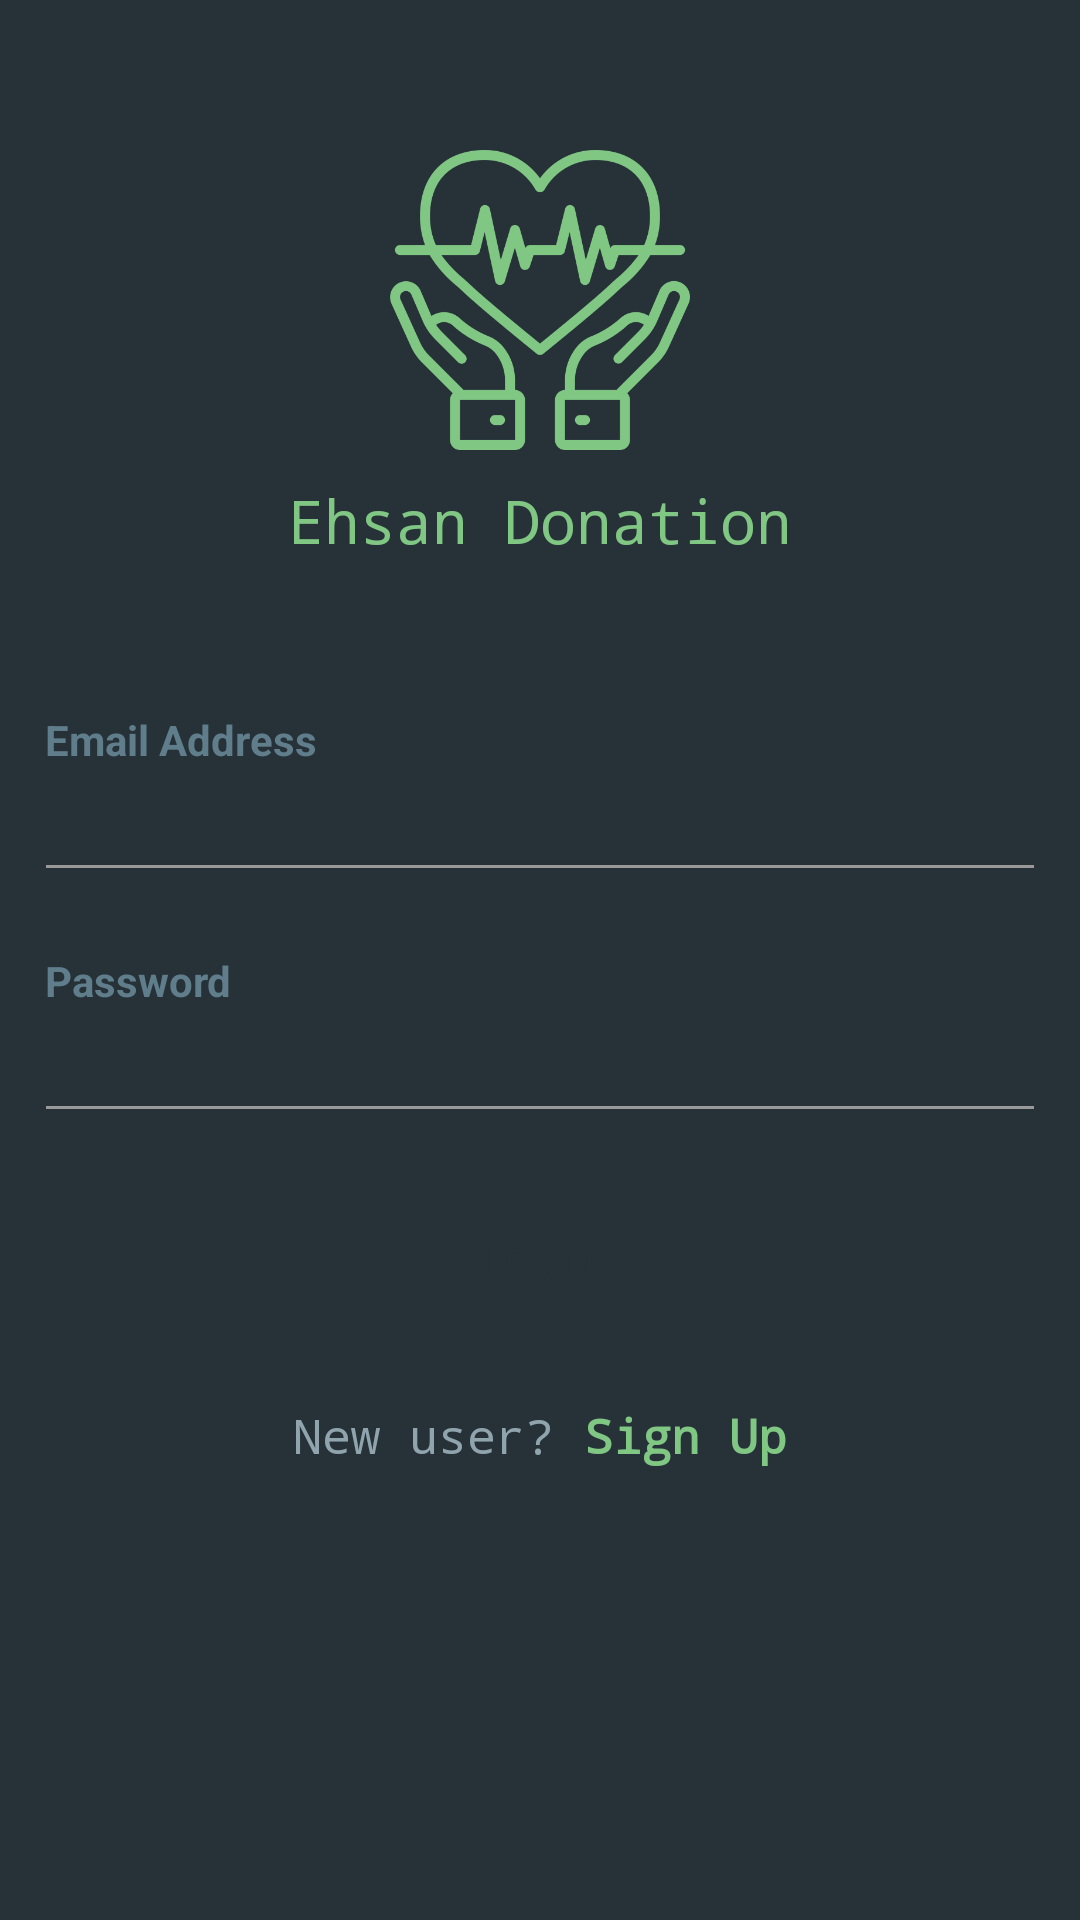

Android layout source for this screen:
<!-- AndroidManifest.xml: application theme AppTheme -->
<!-- res/layout/activity_login.xml -->
<?xml version="1.0" encoding="utf-8"?>
<LinearLayout xmlns:android="http://schemas.android.com/apk/res/android"
    xmlns:app="http://schemas.android.com/apk/res-auto"
    xmlns:tools="http://schemas.android.com/tools"
    android:layout_width="match_parent"
    android:layout_height="match_parent"
    android:background="@color/blue_grey_900"
    android:orientation="vertical"
    tools:context=".login.LoginActivity">

    <FrameLayout
        android:layout_width="match_parent"
        android:layout_height="match_parent">


        <LinearLayout
            android:layout_width="match_parent"
            android:layout_height="match_parent"
            android:orientation="vertical">

            <ImageView
                android:layout_width="100dp"
                android:layout_height="100dp"
                android:layout_gravity="center_horizontal"
                android:layout_marginTop="50dp"
                android:src="@mipmap/saving_people"
                app:tint="@color/green_300" />

            <TextView
                android:layout_width="match_parent"
                android:layout_height="wrap_content"
                android:layout_marginTop="10dp"
                android:fontFamily="monospace"
                android:gravity="center"
                android:text="@string/app_name"
                android:textColor="@color/green_300"
                android:textSize="20dp" />

            <ScrollView
                android:layout_width="fill_parent"
                android:layout_height="fill_parent">


                <LinearLayout
                    android:layout_width="match_parent"
                    android:layout_height="match_parent"
                    android:orientation="vertical"
                    android:padding="15dp">


                    <View
                        android:layout_width="0dp"
                        android:layout_height="@dimen/spacing_xlarge" />

                    <TextView
                        android:layout_width="wrap_content"
                        android:layout_height="wrap_content"
                        android:text="@string/email_address"
                        android:textAlignment="center"
                        android:textAppearance="@style/Base.TextAppearance.AppCompat.Small"
                        android:textColor="@color/blue_grey_500"
                        android:textStyle="bold" />

                    <androidx.appcompat.widget.AppCompatEditText
                        android:id="@+id/email_edit_text"
                        android:layout_width="match_parent"
                        android:layout_height="wrap_content"
                        android:layout_marginLeft="-4dp"
                        android:layout_marginRight="-4dp"
                        android:inputType="textEmailAddress"
                        android:maxLength="50"
                        android:maxLines="1"
                        android:singleLine="true"
                        android:textColor="@color/blue_grey_300"
                        android:theme="@style/EditText.Grey" />

                    <View
                        android:layout_width="0dp"
                        android:layout_height="@dimen/spacing_mlarge" />

                    <TextView
                        android:layout_width="wrap_content"
                        android:layout_height="wrap_content"
                        android:text="@string/password"
                        android:textAlignment="center"
                        android:textAppearance="@style/Base.TextAppearance.AppCompat.Small"
                        android:textColor="@color/blue_grey_500"
                        android:textStyle="bold" />

                    <androidx.appcompat.widget.AppCompatEditText
                        android:id="@+id/password_edit_text"
                        android:layout_width="match_parent"
                        android:layout_height="wrap_content"
                        android:layout_marginLeft="-4dp"
                        android:layout_marginRight="-4dp"
                        android:inputType="textPassword"
                        android:maxLength="50"
                        android:maxLines="1"
                        android:singleLine="true"
                        android:textColor="@color/blue_grey_300"
                        android:theme="@style/EditText.Grey" />

                    <View
                        android:layout_width="0dp"
                        android:layout_height="@dimen/spacing_large" />

                    <Button
                        android:id="@+id/login_btn"
                        android:layout_width="match_parent"
                        android:layout_height="55dp"
                        android:layout_marginLeft="-4dp"
                        android:layout_marginRight="-4dp"
                        android:background="@drawable/login_shape_btn"
                        android:fontFamily="monospace"
                        android:text="@string/login"
                        android:textAllCaps="false"
                        android:textColor="@color/blue_grey_900"
                        android:textStyle="bold" />

                    <View
                        android:layout_width="0dp"
                        android:layout_height="@dimen/spacing_medium" />

                    <LinearLayout
                        android:layout_width="match_parent"
                        android:layout_height="wrap_content"
                        android:layout_marginTop="@dimen/spacing_medium"
                        android:gravity="center"
                        android:orientation="horizontal"
                        android:padding="10dp">

                        <TextView
                            android:layout_width="wrap_content"
                            android:layout_height="wrap_content"
                            android:layout_marginEnd="10dp"
                            android:fontFamily="monospace"
                            android:text="@string/new_user"
                            android:textAppearance="@style/Base.TextAppearance.AppCompat.Subhead"
                            android:textColor="@color/blue_grey_300" />

                        <TextView
                            android:id="@+id/sign_up_text"
                            android:layout_width="wrap_content"
                            android:layout_height="wrap_content"
                            android:clickable="true"
                            android:fontFamily="monospace"
                            android:text="@string/sign_up"
                            android:textAppearance="@style/Base.TextAppearance.AppCompat.Subhead"
                            android:textColor="@color/green_300"
                            android:textStyle="bold" />

                    </LinearLayout>

                    <ProgressBar
                        android:id="@+id/login_loading"
                        android:layout_width="100dp"
                        android:layout_height="100dp"
                        android:layout_gravity="bottom|center"
                        android:layout_marginBottom="100dp"
                        android:indeterminateTint="@color/green_300"
                        android:visibility="gone" />

                </LinearLayout>
            </ScrollView>


        </LinearLayout>


    </FrameLayout>

</LinearLayout>
<!-- resources referenced by this layout -->
<resources>
  <color name="blue_grey_300">#90A4AE</color>
  <color name="blue_grey_500">#607D8B</color>
  <color name="blue_grey_900">#263238</color>
  <color name="green_300">#81C784</color>
  <dimen name="spacing_large">15dp</dimen>
  <dimen name="spacing_medium">5dp</dimen>
  <dimen name="spacing_mlarge">20dp</dimen>
  <dimen name="spacing_xlarge">35dp</dimen>
  <!-- mipmap saving_people: png bitmap (mipmap-mdpi, 20135 bytes) -->
  <string name="app_name">Ehsan Donation</string>
  <string name="email_address">Email Address</string>
  <string name="login">Login</string>
  <string name="new_user">New user?</string>
  <string name="password">Password</string>
  <string name="sign_up">Sign Up</string>
  <style name="EditText.Grey" parent="@style/AppTheme">
          <item name="colorControlActivated">@color/grey_60</item>
          <item name="colorControlHighlight">@color/grey_60</item>
          <item name="colorControlNormal">@color/grey_40</item>
      </style>
  <style name="AppTheme" parent="Theme.AppCompat.Light.NoActionBar">
          
          <item name="colorPrimary">@color/colorPrimary</item>
          <item name="colorPrimaryDark">@color/colorPrimaryDark</item>
          <item name="colorAccent">@color/blue_grey_900</item>
      </style>
  <color name="grey_60">#666666</color>
  <color name="grey_40">#999999</color>
  <color name="colorPrimary">#008577</color>
  <color name="colorPrimaryDark">#00574B</color>
</resources>
